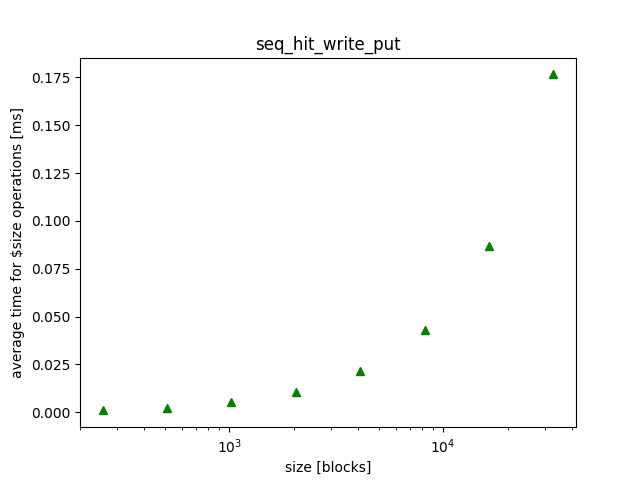

Data behind this chart, as committed beside it:
size, mean, variance, 
1024, 0.005200, 0.000000, 
16384, 0.0871, 0.000001, 
2048, 0.0107, 0.000000, 
256, 0.001000, 0.000000, 
32768, 0.1765, 0.000005, 
4096, 0.0214, 0.000000, 
512, 0.002000, 0.000000, 
8192, 0.0431, 0.000000, 
